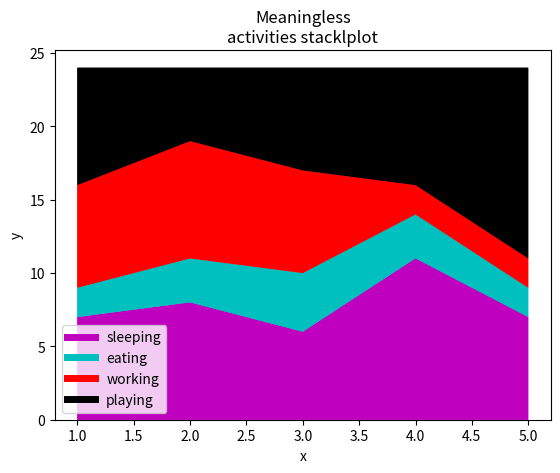

Generate this figure with matplotlib:
##without labels:

import matplotlib.pyplot as plt

days = [1,2,3,4,5]
sleeping = [7,8,6,11,7]
eating =   [2,3,4,3,2]
working =  [7,8,7,2,2]
playing =  [8,5,7,8,13]

plt.stackplot(days, sleeping, eating, working, playing, colors=['m','c','r','k'])
plt.xlabel('x')
plt.ylabel('y')
plt.title('Meaningless\nactivities stacklplot')
plt.show()

##with labels:

plt.plot([],[],color='m', label='sleeping', linewidth='5')
plt.plot([],[],color='c', label='eating', linewidth='5')
plt.plot([],[],color='r', label='working', linewidth='5')
plt.plot([],[],color='k', label='playing', linewidth='5')

plt.stackplot(days,sleeping,eating,working,playing, colors=['m','c','r','k'])
plt.xlabel('x')
plt.ylabel('y')
plt.title('Meaningless\nactivities stacklplot')
plt.legend()
plt.show()
